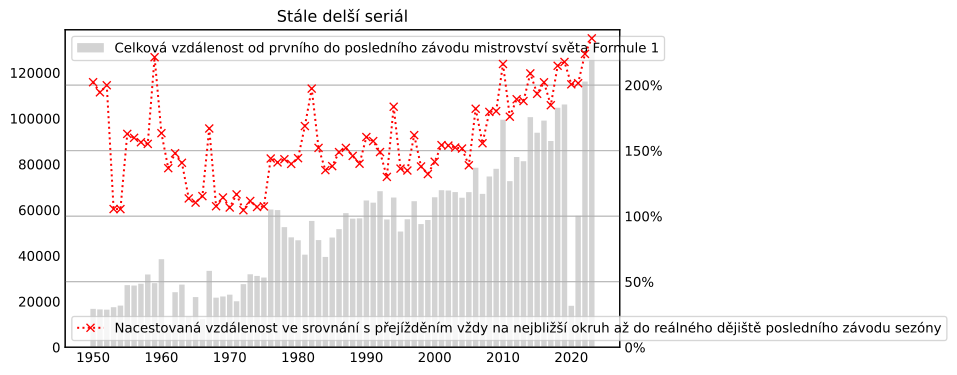

The file beside this chart, header and first rows:
, Celková vzdálenost od prvního do posledn…, Nacestovaná vzdálenost ve srovnání s pře…
1950, 16767, 2.022
1951, 16551, 1.945
1952, 16413, 1.999
1953, 17503, 1.054
1954, 18198, 1.054
1955, 27158, 1.628
1956, 26971, 1.598
1957, 27763, 1.564
1958, 31809, 1.552
1959, 28030, 2.213
1960, 38483, 1.633
1961, 9962, 1.366
1962, 24056, 1.48
1963, 27372, 1.407
1964, 13287, 1.135
1965, 21933, 1.103
1966, 12300, 1.153
1967, 33367, 1.669
1968, 21669, 1.076
1969, 22184, 1.143
1970, 22986, 1.066
1971, 20080, 1.166
1972, 27587, 1.045
1973, 31890, 1.116
1974, 31158, 1.07
1975, 30461, 1.075
1976, 60200, 1.44
1977, 59959, 1.41
1978, 52495, 1.435
1979, 48029, 1.399
1980, 46755, 1.442
1981, 40471, 1.688
1982, 55210, 1.973
1983, 46843, 1.521
1984, 39465, 1.351
1985, 47965, 1.382
1986, 51619, 1.489
1987, 58620, 1.521
1988, 56194, 1.46
1989, 56341, 1.4
1990, 64163, 1.604
1991, 63186, 1.573
1992, 68203, 1.489
1993, 55846, 1.3
1994, 65441, 1.835
1995, 50578, 1.363
1996, 55931, 1.348
1997, 63834, 1.618
1998, 53832, 1.379
1999, 55627, 1.321
2000, 65545, 1.415
2001, 68645, 1.542
2002, 68502, 1.539
2003, 67829, 1.524
2004, 65337, 1.516
2005, 67786, 1.388
2006, 78453, 1.82
2007, 67030, 1.556
2008, 74634, 1.796
2009, 77986, 1.801
... 14 more rows
